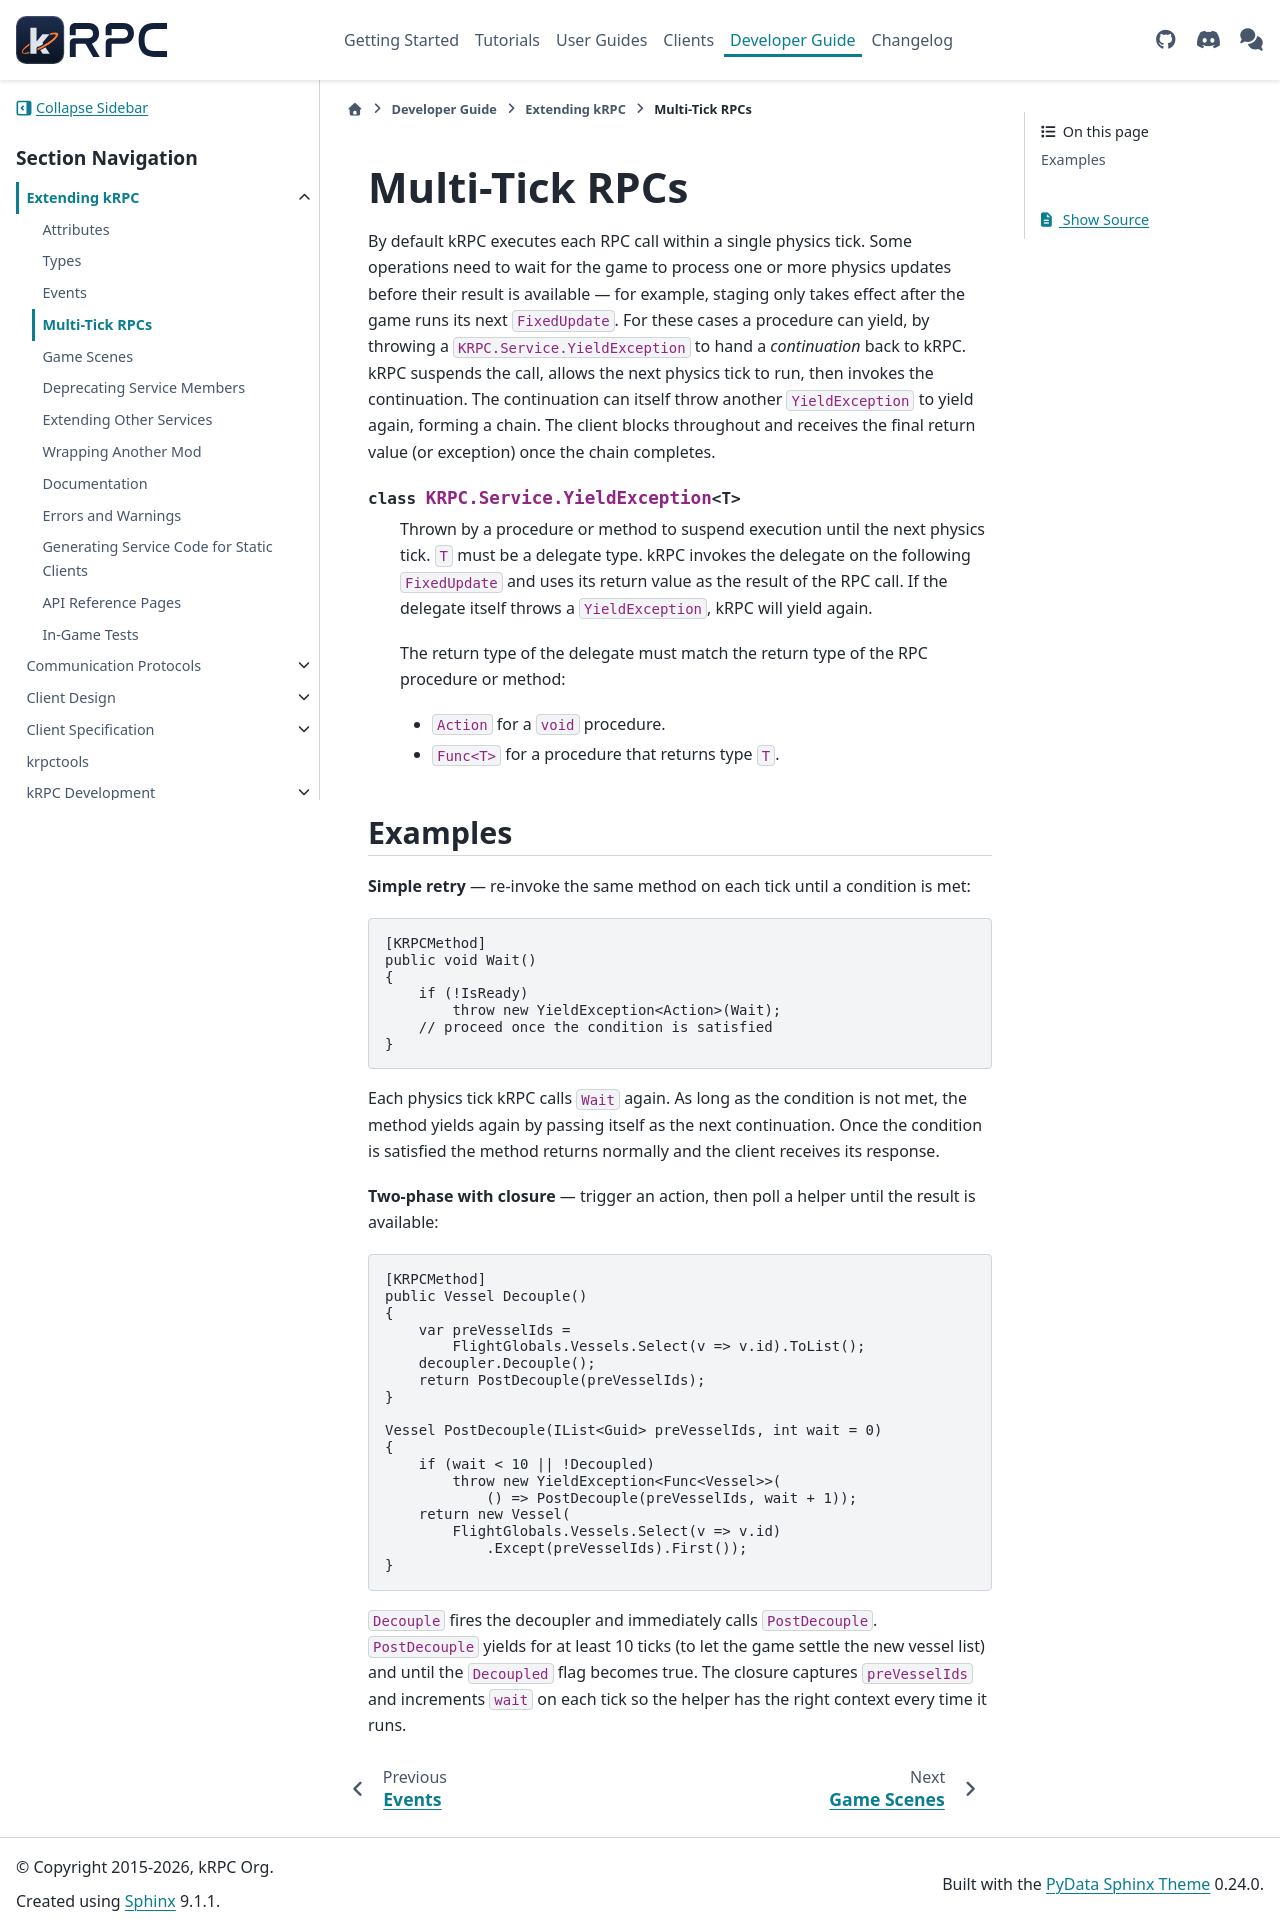

repository: krpc/krpc · page: latest/extending/multi-tick.html · generator: sphinx

.. _service-api-multi-tick:

Multi-Tick RPCs
===============

By default kRPC executes each RPC call within a single physics tick. Some operations need to wait
for the game to process one or more physics updates before their result is available — for example,
staging only takes effect after the game runs its next ``FixedUpdate``. For these cases a procedure can
yield, by throwing a ``KRPC.Service.YieldException`` to hand a *continuation* back to
kRPC. kRPC suspends the call, allows the next physics tick to run, then invokes the continuation.
The continuation can itself throw another ``YieldException`` to yield again, forming a chain. The
client blocks throughout and receives the final return value (or exception) once the chain
completes.

.. cs:class:: KRPC.Service.YieldException<T>

   Thrown by a procedure or method to suspend execution until the next physics tick. ``T`` must be
   a delegate type. kRPC invokes the delegate on the following ``FixedUpdate`` and uses its return
   value as the result of the RPC call. If the delegate itself throws a ``YieldException``, kRPC
   will yield again.

   The return type of the delegate must match the return type of the RPC procedure or method:

   * ``Action`` for a ``void`` procedure.
   * ``Func<T>`` for a procedure that returns type ``T``.

Examples
--------

**Simple retry** — re-invoke the same method on each tick until a condition is met:

.. literalinclude:: /scripts/extending/multi-tick/YieldRetry.lib.cs
   :language: csharp
   :start-after: [docs]
   :end-before: [/docs]
   :dedent:

Each physics tick kRPC calls ``Wait`` again. As long as the condition is not met, the method
yields again by passing itself as the next continuation. Once the condition is satisfied the method
returns normally and the client receives its response.

**Two-phase with closure** — trigger an action, then poll a helper until the result is available:

.. literalinclude:: /scripts/extending/multi-tick/YieldDecouple.lib.cs
   :language: csharp
   :start-after: [docs]
   :end-before: [/docs]
   :dedent:

``Decouple`` fires the decoupler and immediately calls ``PostDecouple``. ``PostDecouple`` yields
for at least 10 ticks (to let the game settle the new vessel list) and until the ``Decoupled`` flag
becomes true. The closure captures ``preVesselIds`` and increments ``wait`` on each tick so the
helper has the right context every time it runs.
